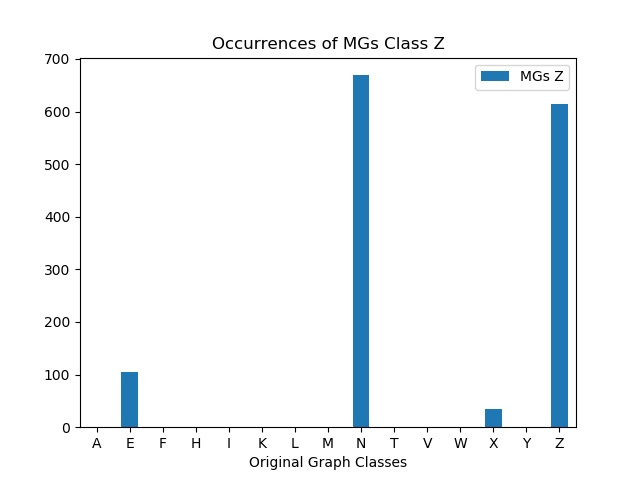

The file beside this chart, header and first rows:
, MGs Z
A, 0
E, 105
F, 0
H, 0
I, 0
K, 0
L, 0
M, 0
N, 669
T, 0
V, 0
W, 0
X, 35
Y, 0
Z, 614
